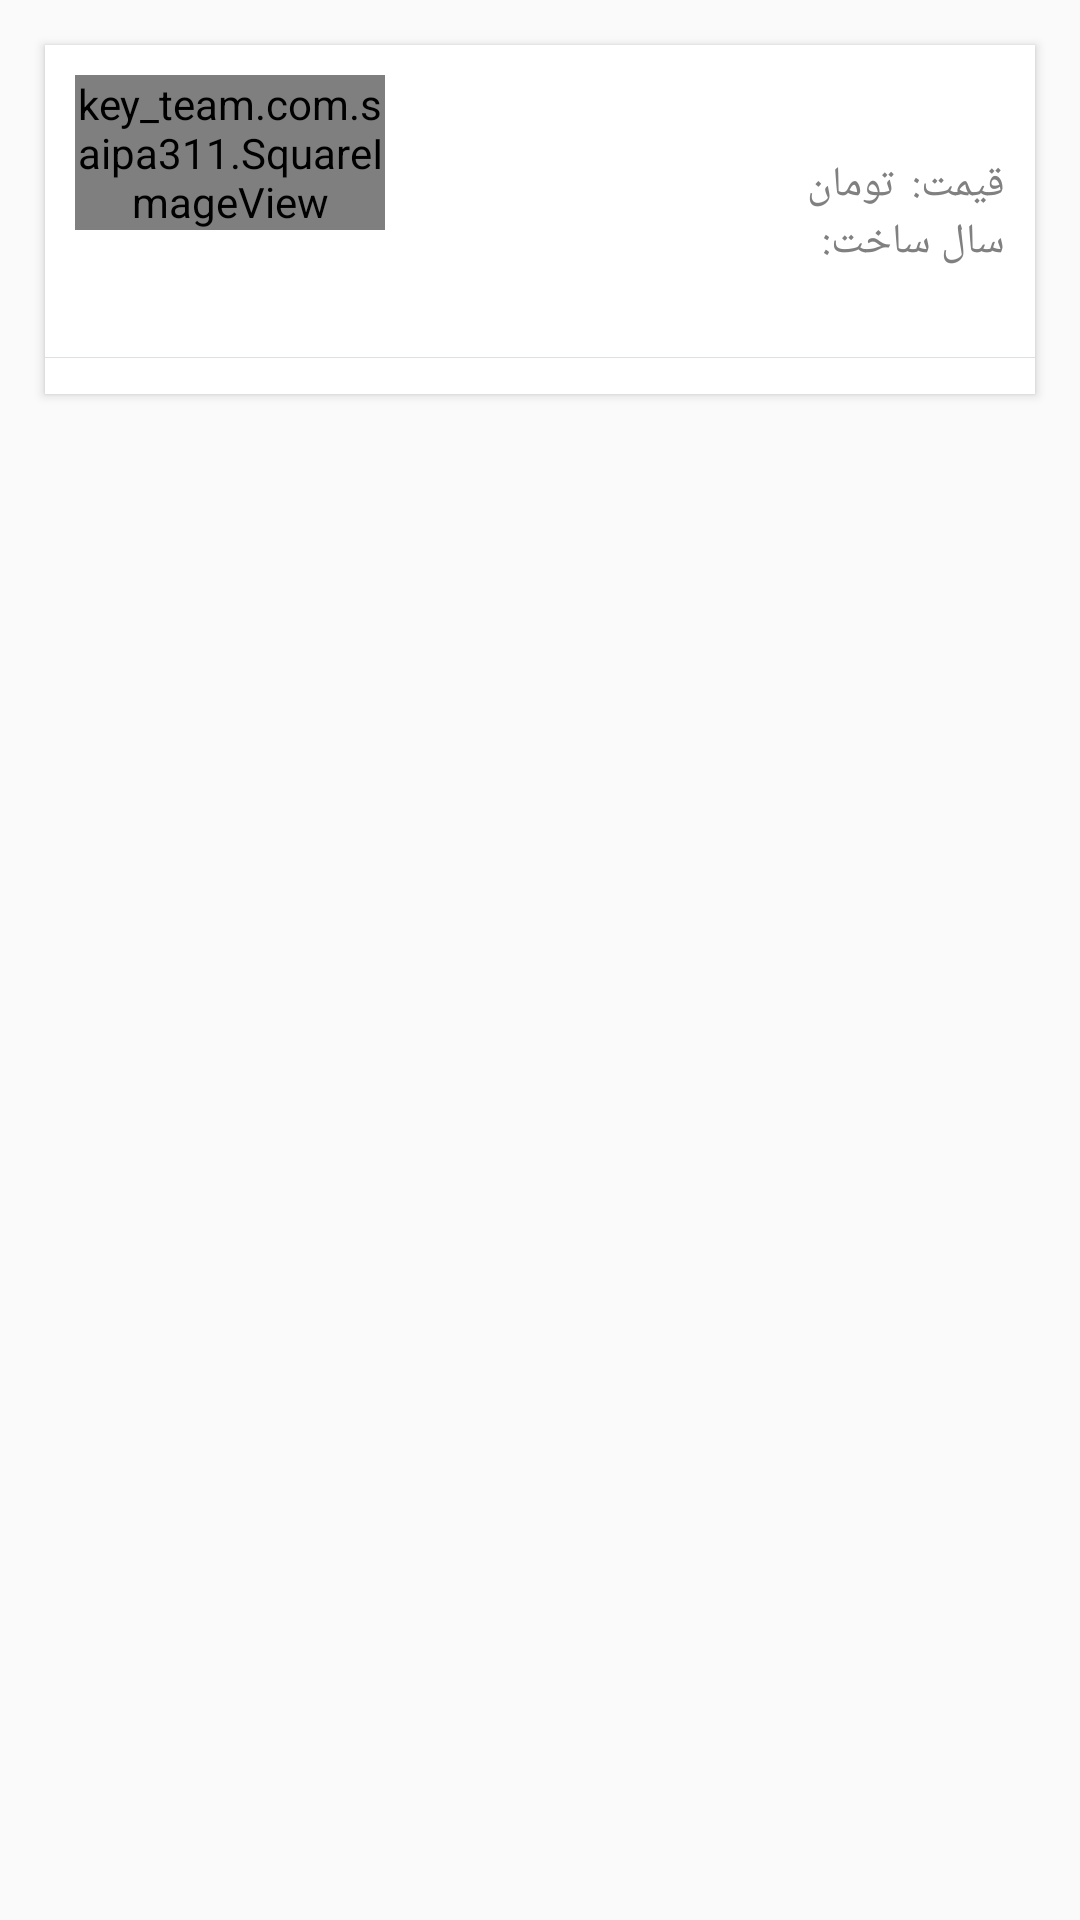

Produce the Android XML layout that renders to this screen, including the resource entries it uses.
<!-- AndroidManifest.xml: application theme AppTheme -->
<!-- res/layout/old_car_cardview.xml -->
<?xml version="1.0" encoding="utf-8"?>
<LinearLayout xmlns:android="http://schemas.android.com/apk/res/android"
    android:layout_width="match_parent"
    android:layout_height="wrap_content"
    android:orientation="vertical">
    <android.support.v7.widget.CardView
        android:id="@+id/new_car_card_view"
        xmlns:card_view="http://schemas.android.com/apk/res-auto"
        android:layout_width="match_parent"
        android:layout_height="wrap_content"
        android:layout_marginLeft="15dp"
        android:layout_marginRight="15dp"
        android:layout_marginBottom="1dp"
        android:layout_marginTop="15dp"
        card_view:cardBackgroundColor="@android:color/background_light"
        card_view:cardElevation="2dp"
        card_view:cardCornerRadius="0dp"
        card_view:cardPreventCornerOverlap="false">
        <LinearLayout
            android:layout_width="match_parent"
            android:layout_height="wrap_content"
            android:orientation="vertical">
            <LinearLayout
                android:layout_width="match_parent"
                android:layout_height="wrap_content"
                android:padding="10dp"
                android:weightSum="3">
                    <LinearLayout
                        android:layout_width="0dp"
                        android:layout_weight="1"
                        android:orientation="vertical"
                        android:layout_height="wrap_content">
                        <RelativeLayout
                            android:layout_width="match_parent"
                            android:layout_height="wrap_content">
                            <ProgressBar
                                android:id="@+id/progressBar"
                                android:layout_width="10dp"
                                android:layout_height="10dp"
                                android:layout_centerInParent="true"
                                android:indeterminateDrawable="@drawable/progress_animation" />
                            <key_team.com.saipa311.SquareImageView
                                android:id="@+id/thumbnail"
                                android:layout_width="fill_parent"
                                android:layout_height="wrap_content"
                                android:background="?attr/selectableItemBackgroundBorderless"
                                android:adjustViewBounds="true"
                                android:src="@drawable/oops"
                                android:clickable="false" />
                        </RelativeLayout>
                    </LinearLayout>
                    <LinearLayout
                        android:layout_width="0dp"
                        android:layout_weight="2"
                        android:orientation="vertical"
                        android:paddingLeft="10dp"
                        android:layout_height="wrap_content">
                        <TextView
                            android:id="@+id/title"
                            android:layout_width="match_parent"
                            android:layout_height="wrap_content"
                            android:textSize="@dimen/textSizeLarge"
                            android:layout_gravity="right"
                            android:textStyle="bold"
                            android:textColor="#263938"/>
                        <LinearLayout
                            android:layout_width="wrap_content"
                            android:layout_height="match_parent"
                            android:layout_gravity="right"
                            android:orientation="horizontal">
                            <TextView
                                android:layout_width="wrap_content"
                                android:layout_height="wrap_content"
                                android:layout_gravity="center_vertical"
                                android:textColor="@android:color/tab_indicator_text"
                                android:textSize="@dimen/textSizeSmall"
                                android:text="تومان"/>
                            <TextView
                                android:id="@+id/price"
                                android:layout_width="wrap_content"
                                android:layout_height="wrap_content"
                                android:layout_gravity="center_vertical"
                                android:textColor="@color/colorPrimaryDark"
                                android:layout_marginLeft="3dp"
                                android:layout_marginRight="3dp"
                                android:textSize="@dimen/textSizeSmall" />
                            <TextView
                                android:layout_width="wrap_content"
                                android:layout_height="wrap_content"
                                android:layout_gravity="center_vertical"
                                android:textColor="@android:color/tab_indicator_text"
                                android:textSize="@dimen/textSizeSmall"
                                android:text="قیمت:"/>
                        </LinearLayout>
                        <LinearLayout
                            android:layout_width="wrap_content"
                            android:layout_height="match_parent"
                            android:layout_gravity="right"
                            android:orientation="horizontal">
                            <TextView
                                android:id="@+id/buildYear"
                                android:layout_width="match_parent"
                                android:layout_height="wrap_content"
                                android:textSize="@dimen/textSizeSmall"
                                android:layout_gravity="right"
                                android:textColor="@color/colorPrimaryDark"/>
                            <TextView
                                android:layout_width="wrap_content"
                                android:layout_height="wrap_content"
                                android:layout_gravity="center_vertical"
                                android:textColor="@android:color/tab_indicator_text"
                                android:textSize="@dimen/textSizeSmall"
                                android:text="سال ساخت:"/>
                        </LinearLayout>
                        <TextView
                            android:id="@+id/description"
                            android:layout_width="match_parent"
                            android:layout_height="wrap_content"
                            android:textSize="@dimen/textSizeSmall"
                            android:layout_gravity="right"
                            android:ellipsize="end"
                            android:maxLines="1"
                            android:textColor="@android:color/tab_indicator_text" />
                    </LinearLayout>
            </LinearLayout>
            <LinearLayout
                android:layout_width="match_parent"
                android:layout_height="1px"
                android:orientation="vertical"
                android:background="#DBE0E0"></LinearLayout>
            <LinearLayout
                android:layout_width="match_parent"
                android:layout_height="wrap_content"
                android:orientation="horizontal">
                <ImageView
                    android:id="@+id/shareNewCar"
                    android:layout_width="wrap_content"
                    android:layout_height="wrap_content"
                    android:padding="6dp"
                    android:paddingRight="20dp"
                    android:paddingLeft="25dp"
                    android:layout_gravity="center"
                    android:src="@drawable/ic_action_share"/>
            </LinearLayout>

        </LinearLayout>
    </android.support.v7.widget.CardView>
</LinearLayout>
<!-- resources referenced by this layout -->
<resources>
  <color name="colorPrimaryDark">#E67E22</color>
  <dimen name="textSizeLarge">21dp</dimen>
  <dimen name="textSizeSmall">15dp</dimen>
  <!-- drawable ic_action_star_0: png bitmap (drawable-hdpi, 875 bytes) -->
  <!-- drawable oops: png bitmap (drawable-xxhdpi, 9414 bytes) -->
  <!-- drawable progress_animation (drawable-xhdpi) -->
  <?xml version="1.0" encoding="utf-8"?>
  
  <rotate xmlns:android="http://schemas.android.com/apk/res/android"
      android:duration="4000"
      android:fromDegrees="0"
      android:pivotX="50%"
      android:pivotY="50%"
      android:toDegrees="360" >
      <shape
          android:innerRadius="20dp"
          android:shape="ring"
          android:thickness="1dp"
          android:useLevel="false" >
          <size
              android:height="48dp"
              android:width="48dp" />
          <gradient
              android:centerColor="@color/colorPrimaryDark"
              android:centerY="0.5"
              android:endColor="@color/colorPrimary"
              android:startColor="#00ec7e2a"
              android:type="sweep"
              android:useLevel="false" />
      </shape>
  </rotate>
  <style name="AppTheme" parent="Theme.AppCompat.Light.DarkActionBar">
          
          <item name="colorPrimary">@color/colorPrimary</item>
          <item name="colorPrimaryDark">@color/colorPrimaryDark</item>
          <item name="colorAccent">@color/colorAccent</item>
      </style>
  <color name="colorPrimary">#FFA233</color>
  <color name="colorAccent">#FFA233</color>
</resources>
